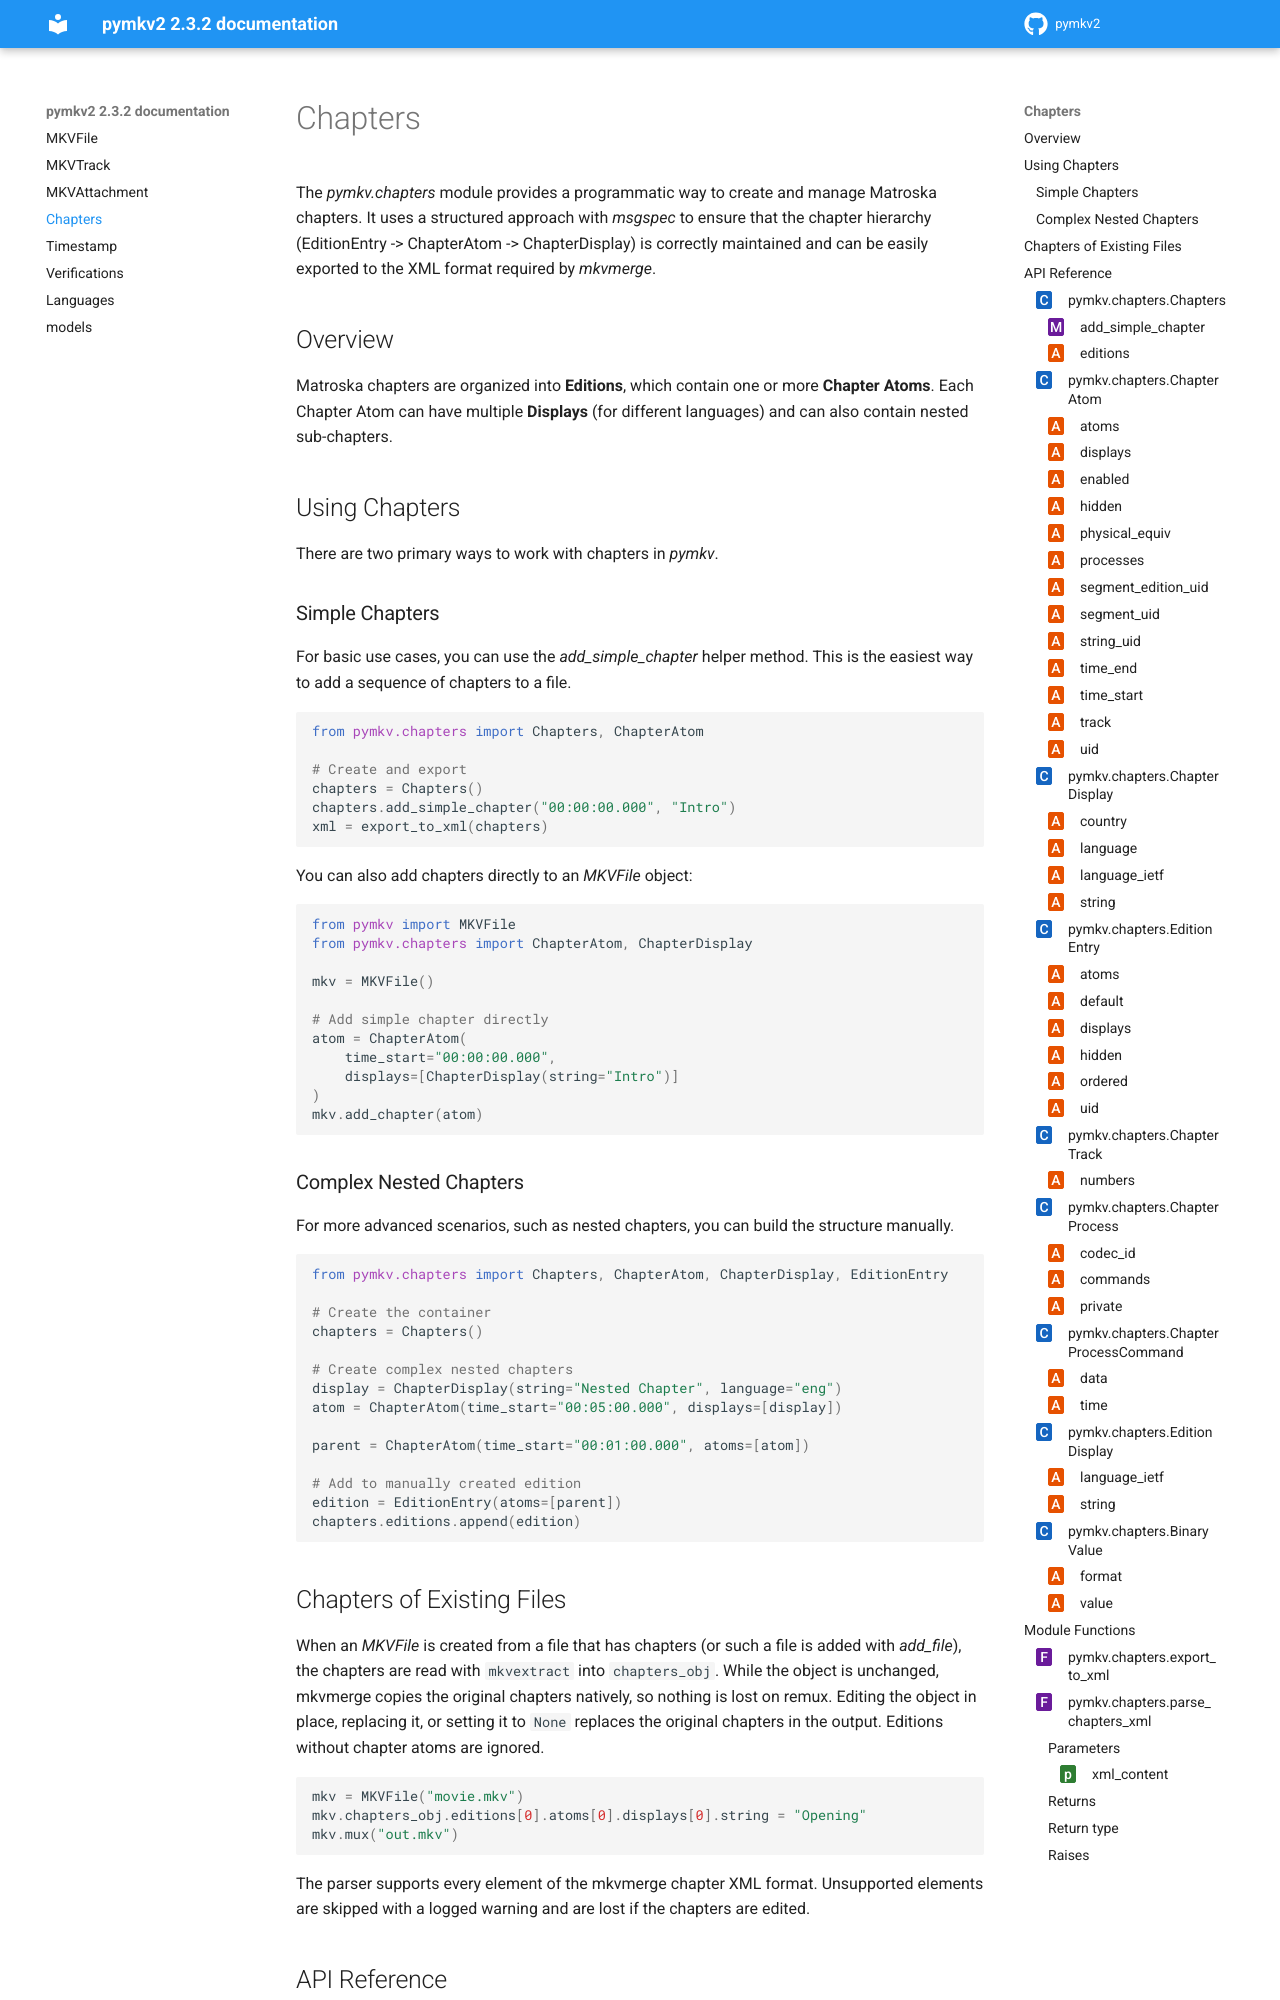

repository: GitBib/pymkv2 · page: pymkv/Chapters.html · generator: sphinx

Chapters
--------

The `pymkv.chapters` module provides a programmatic way to create and manage Matroska chapters. It uses a structured approach with `msgspec` to ensure that the chapter hierarchy (EditionEntry -> ChapterAtom -> ChapterDisplay) is correctly maintained and can be easily exported to the XML format required by `mkvmerge`.

Overview
~~~~~~~~

Matroska chapters are organized into **Editions**, which contain one or more **Chapter Atoms**. Each Chapter Atom can have multiple **Displays** (for different languages) and can also contain nested sub-chapters.

Using Chapters
~~~~~~~~~~~~~~

There are two primary ways to work with chapters in `pymkv`.
